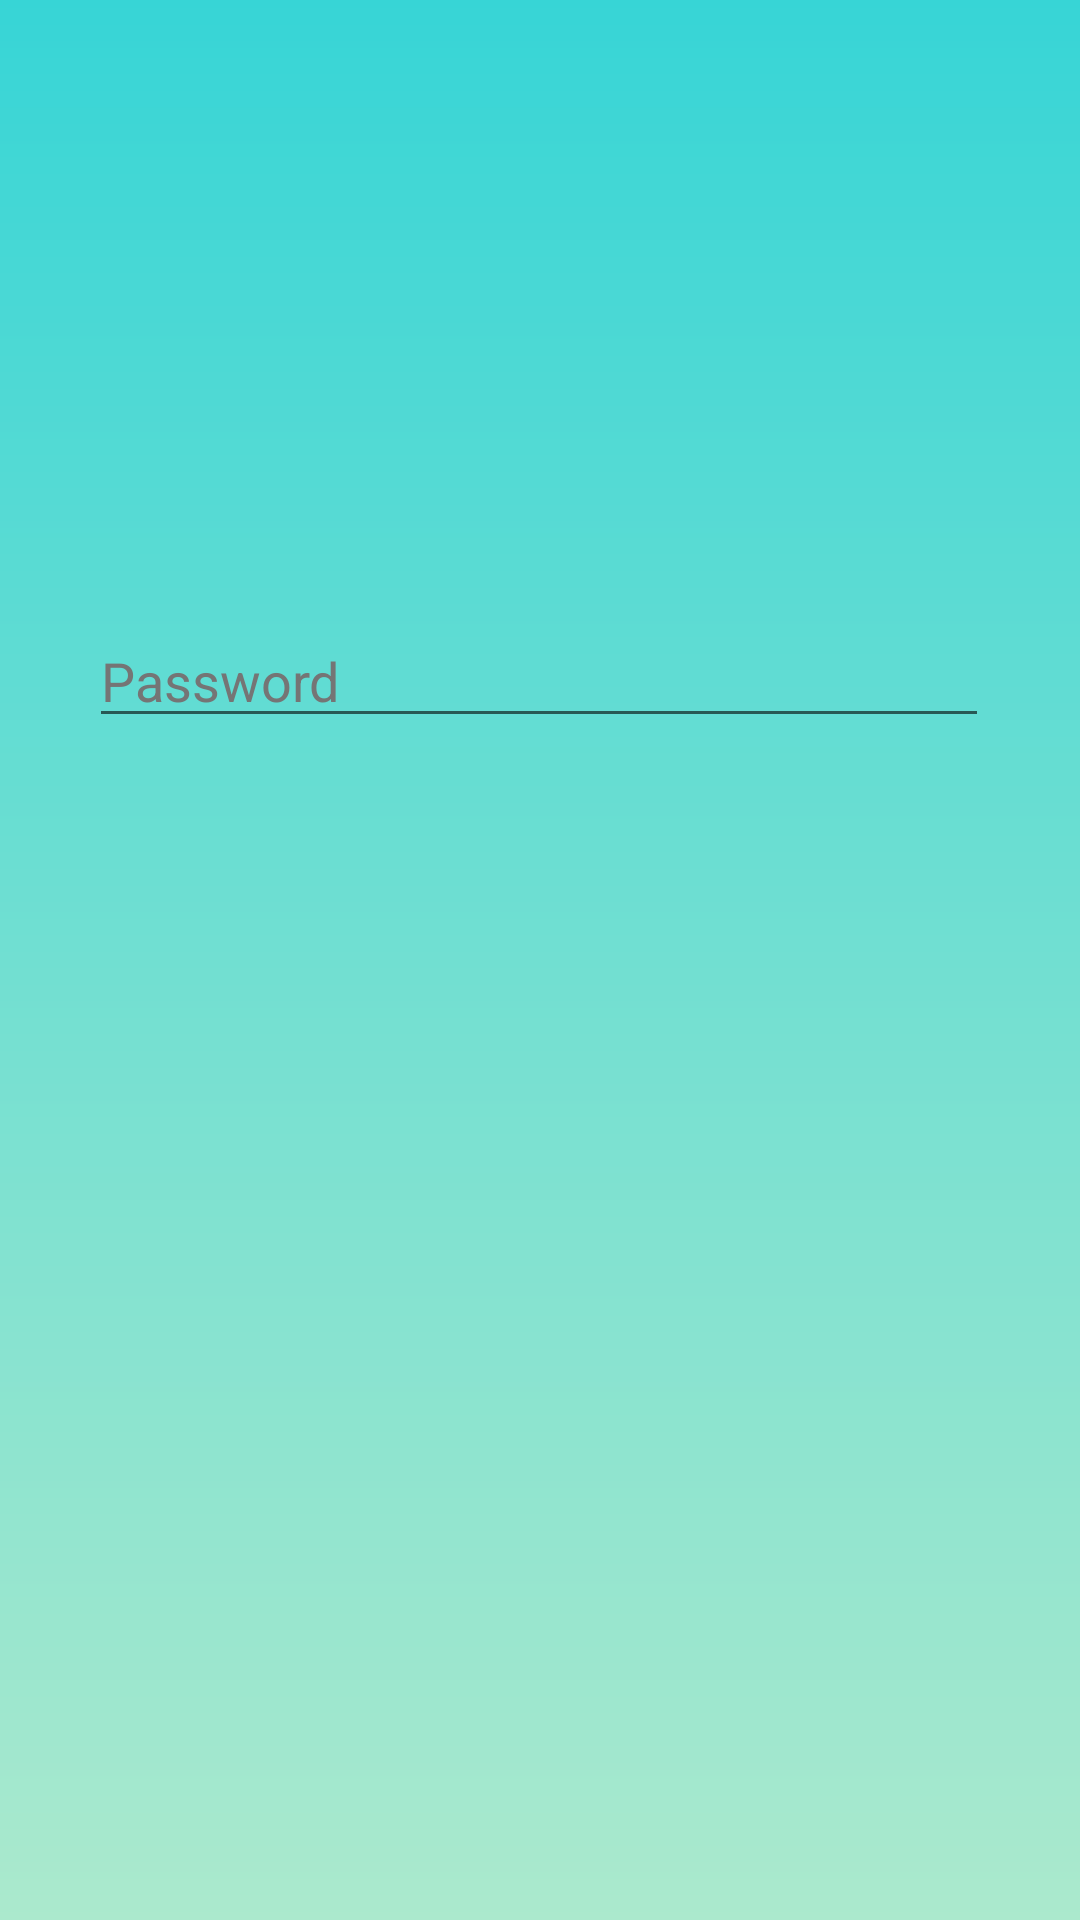

This screen was rendered from an Android layout file. Write that file and the resources it references.
<!-- AndroidManifest.xml: application theme Theme.Flight -->
<!-- res/layout/activity_signin.xml -->
<?xml version="1.0" encoding="utf-8"?>
<androidx.constraintlayout.widget.ConstraintLayout xmlns:android="http://schemas.android.com/apk/res/android"
    xmlns:app="http://schemas.android.com/apk/res-auto"
    xmlns:tools="http://schemas.android.com/tools"
    android:layout_width="match_parent"
    android:layout_height="match_parent"
    android:background="@drawable/gradient"
    tools:context=".signin">

    <EditText
        android:id="@+id/Signin_Email"
        android:layout_width="300dp"
        android:layout_height="wrap_content"
        android:layout_marginStart="101dp"
        android:layout_marginLeft="101dp"
        android:layout_marginTop="155dp"
        android:layout_marginEnd="74dp"
        android:layout_marginRight="74dp"
        android:layout_marginBottom="509dp"
        android:autofillHints=""
        android:ems="10"
        android:hint="@string/e_mail"
        android:inputType="textEmailAddress"
        android:textColorHint="#757575"
        app:layout_constraintBottom_toBottomOf="parent"
        app:layout_constraintEnd_toEndOf="parent"
        app:layout_constraintHorizontal_bias="0.718"
        app:layout_constraintStart_toStartOf="parent"
        app:layout_constraintTop_toTopOf="parent"
        app:layout_constraintVertical_bias="0.545"
        tools:ignore="TouchTargetSizeCheck" />

    <EditText
        android:id="@+id/Signin_Password"
        android:layout_width="300dp"
        android:layout_height="wrap_content"
        android:autofillHints=""
        android:ems="10"
        android:hint="@string/password"
        android:inputType="textPassword"
        android:textColorHint="#757575"
        app:layout_constraintBottom_toBottomOf="parent"
        app:layout_constraintEnd_toEndOf="parent"
        app:layout_constraintHorizontal_bias="0.497"
        app:layout_constraintStart_toStartOf="parent"
        app:layout_constraintTop_toTopOf="parent"
        app:layout_constraintVertical_bias="0.342"
        tools:ignore="TouchTargetSizeCheck" />

    <TextView
        android:id="@+id/textView4"
        android:layout_width="wrap_content"
        android:layout_height="wrap_content"
        android:layout_marginStart="134dp"
        android:layout_marginLeft="134dp"
        android:layout_marginTop="39dp"
        android:layout_marginEnd="134dp"
        android:layout_marginRight="134dp"
        android:layout_marginBottom="625dp"
        android:text="@string/sign_in"
        android:textSize="50sp"
        app:layout_constraintBottom_toBottomOf="parent"
        app:layout_constraintEnd_toEndOf="parent"
        app:layout_constraintStart_toStartOf="parent"
        app:layout_constraintTop_toTopOf="parent" />

    <Button
        android:id="@+id/Signin_LoginButton"
        android:layout_width="wrap_content"
        android:layout_height="wrap_content"
        android:layout_marginStart="56dp"
        android:layout_marginLeft="56dp"
        android:layout_marginTop="304dp"
        android:layout_marginEnd="267dp"
        android:layout_marginRight="267dp"
        android:layout_marginBottom="379dp"
        android:text="@string/log_in"
        app:layout_constraintBottom_toBottomOf="parent"
        app:layout_constraintEnd_toEndOf="parent"
        app:layout_constraintStart_toStartOf="parent"
        app:layout_constraintTop_toTopOf="parent" />

    <TextView
        android:id="@+id/Signin_Signup"
        android:layout_width="91dp"
        android:layout_height="34dp"
        android:layout_marginStart="160dp"
        android:layout_marginLeft="160dp"
        android:layout_marginTop="311dp"
        android:layout_marginEnd="160dp"
        android:layout_marginRight="160dp"
        android:layout_marginBottom="386dp"
        android:clickable="true"
        android:gravity="center"
        android:text="@string/sign_up"
        app:layout_constraintBottom_toBottomOf="parent"
        app:layout_constraintEnd_toEndOf="parent"
        app:layout_constraintStart_toStartOf="parent"
        app:layout_constraintTop_toTopOf="parent"
        tools:ignore="TouchTargetSizeCheck"
        android:focusable="true" />

</androidx.constraintlayout.widget.ConstraintLayout>
<!-- resources referenced by this layout -->
<resources>
  <!-- drawable gradient (drawable) -->
  <?xml version="1.0" encoding="utf-8"?>
  <shape xmlns:android="http://schemas.android.com/apk/res/android">
      <gradient android:startColor="@color/start_color" android:endColor="@color/end_color" android:angle="-90" android:gradientRadius="100dp" />
  </shape>
  <string name="e_mail">E-Mail</string>
  <string name="log_in">LOG IN</string>
  <string name="password">Password</string>
  <string name="sign_in">SIGN IN</string>
  <string name="sign_up">SIGN UP</string>
  <style name="Theme.Flight" parent="Theme.AppCompat.Light.NoActionBar">
          
          <item name="colorPrimary">@color/purple_500</item>
          <item name="colorPrimaryVariant">@color/purple_700</item>
          <item name="colorOnPrimary">@color/white</item>
          
          <item name="colorSecondary">@color/teal_200</item>
          <item name="colorSecondaryVariant">@color/teal_700</item>
          <item name="colorOnSecondary">@color/black</item>
          
          <item name="android:statusBarColor" tools:targetApi="l">?attr/colorPrimaryVariant</item>
          
      </style>
  <color name="start_color">#37d5d6</color>
  <color name="end_color">#abe9cd</color>
  <color name="purple_500">#FF6200EE</color>
  <color name="purple_700">#FF3700B3</color>
  <color name="white">#FFFFFFFF</color>
  <color name="teal_200">#FF03DAC5</color>
  <color name="teal_700">#FF018786</color>
  <color name="black">#FF000000</color>
</resources>
